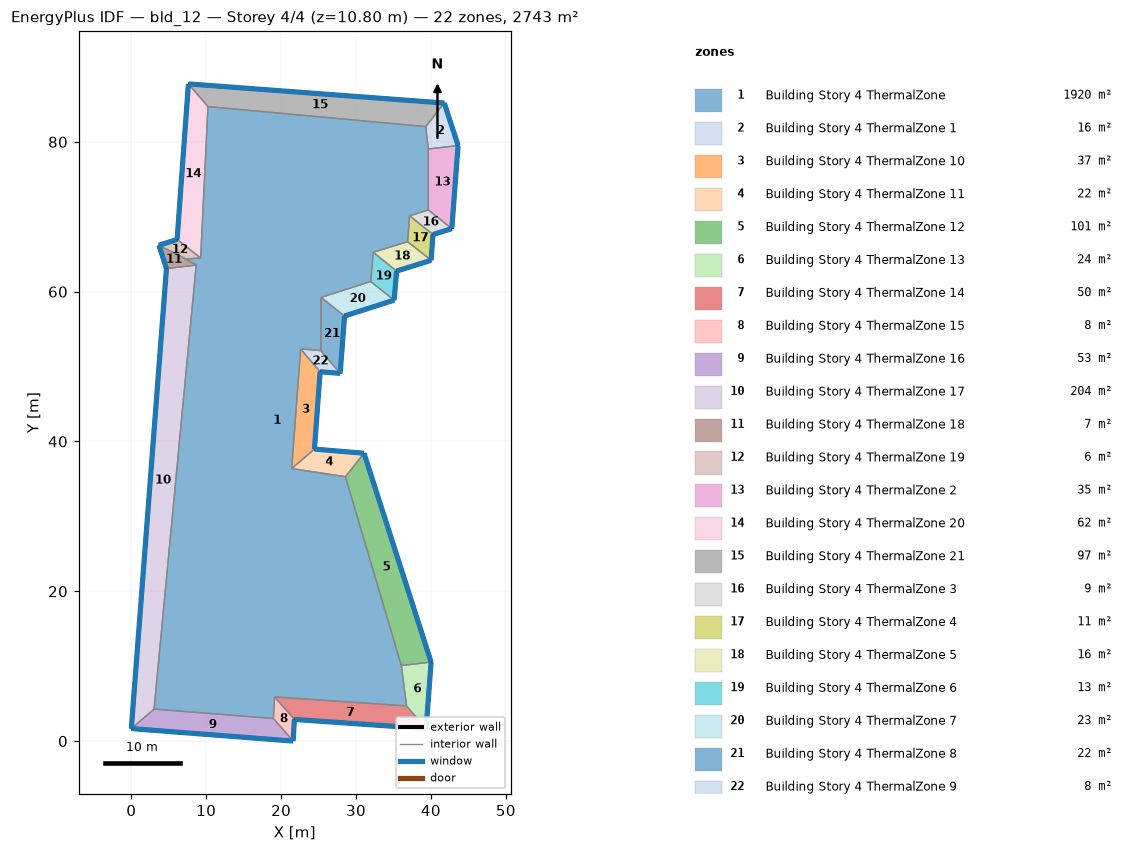
=== STOREY PLAN SPEC (per zone: floor XY polygon, exterior-wall plan segments, windows/doors) ===
zone 1: Building Story 4 ThermalZone  (1920.3 m²)
  floor: (39.31, 82.04) (39.65, 79.04) (39.66, 70.91) (37.15, 70.13) (36.89, 66.68) (32.30, 65.25) (31.96, 61.36) (25.33, 59.23) (25.29, 52.13) (22.60, 52.35) (21.41, 36.38) (28.58, 35.30) (36.05, 10.08) (36.74, 4.69) (19.13, 5.89) (18.97, 3.01) (3.04, 4.27) (8.66, 63.55) (7.24, 64.37) (9.26, 64.50) (10.23, 84.71)
  interior walls: 21
zone 2: Building Story 4 ThermalZone 1  (15.9 m²)
  floor: (41.78, 85.18) (43.63, 79.52) (39.65, 79.04) (39.31, 82.04)
  exterior wall: (43.63, 79.52) – (41.78, 85.18)  [6.0 m]
    window: (43.62, 79.54) – (41.79, 85.16)  [6.4 m²]
  interior walls: 3
zone 3: Building Story 4 ThermalZone 10  (37.3 m²)
  floor: (25.20, 49.31) (24.45, 38.98) (21.41, 36.38) (22.60, 52.35)
  exterior wall: (24.45, 38.98) – (25.20, 49.31)  [10.4 m]
    window: (24.45, 39.01) – (25.20, 49.29)  [11.2 m²]
  interior walls: 3
zone 4: Building Story 4 ThermalZone 11  (22.0 m²)
  floor: (24.45, 38.98) (31.07, 38.43) (28.58, 35.30) (21.41, 36.38)
  exterior wall: (31.07, 38.43) – (24.45, 38.98)  [6.6 m]
    window: (31.04, 38.43) – (24.48, 38.98)  [7.2 m²]
  interior walls: 3
zone 5: Building Story 4 ThermalZone 12  (100.6 m²)
  floor: (31.07, 38.43) (40.03, 10.55) (36.05, 10.08) (28.58, 35.30)
  exterior wall: (40.03, 10.55) – (31.07, 38.43)  [29.3 m]
    window: (40.02, 10.57) – (31.07, 38.40)  [31.6 m²]
  interior walls: 3
zone 6: Building Story 4 ThermalZone 13  (23.5 m²)
  floor: (40.03, 10.55) (39.36, 1.67) (36.74, 4.69) (36.05, 10.08)
  exterior wall: (39.36, 1.67) – (40.03, 10.55)  [8.9 m]
    window: (39.36, 1.69) – (40.02, 10.53)  [9.6 m²]
  interior walls: 3
zone 7: Building Story 4 ThermalZone 14  (49.9 m²)
  floor: (39.36, 1.67) (21.77, 2.89) (19.13, 5.89) (36.74, 4.69)
  exterior wall: (21.77, 2.89) – (39.36, 1.67)  [17.6 m]
    window: (21.80, 2.89) – (39.33, 1.67)  [19.0 m²]
  interior walls: 3
zone 8: Building Story 4 ThermalZone 15  (8.1 m²)
  floor: (21.77, 2.89) (21.60, 0.00) (18.97, 3.01) (19.13, 5.89)
  exterior wall: (21.60, 0.00) – (21.77, 2.89)  [2.9 m]
    window: (21.61, 0.03) – (21.77, 2.86)  [3.1 m²]
  interior walls: 3
zone 9: Building Story 4 ThermalZone 16  (53.0 m²)
  floor: (21.60, 0.00) (0.00, 1.67) (3.04, 4.27) (18.97, 3.01)
  exterior wall: (0.00, 1.67) – (21.60, 0.00)  [21.7 m]
    window: (0.03, 1.66) – (21.58, 0.00)  [23.4 m²]
  interior walls: 3
zone 10: Building Story 4 ThermalZone 17  (203.6 m²)
  floor: (0.00, 1.67) (4.69, 63.08) (8.66, 63.55) (3.04, 4.27)
  exterior wall: (4.69, 63.08) – (0.00, 1.67)  [61.6 m]
    window: (4.69, 63.06) – (0.00, 1.69)  [66.5 m²]
  interior walls: 3
zone 11: Building Story 4 ThermalZone 18  (6.6 m²)
  floor: (4.69, 63.08) (3.68, 66.19) (7.24, 64.37) (8.66, 63.55)
  exterior wall: (3.68, 66.19) – (4.69, 63.08)  [3.3 m]
    window: (3.69, 66.17) – (4.68, 63.11)  [3.5 m²]
  interior walls: 3
zone 12: Building Story 4 ThermalZone 19  (6.3 m²)
  floor: (3.68, 66.19) (6.11, 66.97) (9.26, 64.50) (7.24, 64.37)
  exterior wall: (6.11, 66.97) – (3.68, 66.19)  [2.5 m]
    window: (6.09, 66.96) – (3.71, 66.20)  [2.8 m²]
  interior walls: 3
zone 13: Building Story 4 ThermalZone 2  (34.6 m²)
  floor: (43.63, 79.52) (42.79, 68.41) (39.66, 70.91) (39.65, 79.04)
  exterior wall: (42.79, 68.41) – (43.63, 79.52)  [11.1 m]
    window: (42.79, 68.44) – (43.62, 79.49)  [12.0 m²]
  interior walls: 3
zone 14: Building Story 4 ThermalZone 20  (62.4 m²)
  floor: (6.11, 66.97) (7.62, 87.74) (10.23, 84.71) (9.26, 64.50)
  exterior wall: (7.62, 87.74) – (6.11, 66.97)  [20.8 m]
    window: (7.62, 87.71) – (6.11, 66.99)  [22.5 m²]
  interior walls: 3
zone 15: Building Story 4 ThermalZone 21  (97.4 m²)
  floor: (7.62, 87.74) (41.78, 85.18) (39.31, 82.04) (10.23, 84.71)
  exterior wall: (41.78, 85.18) – (7.62, 87.74)  [34.3 m]
    window: (41.76, 85.19) – (7.65, 87.74)  [37.0 m²]
  interior walls: 3
zone 16: Building Story 4 ThermalZone 3  (8.7 m²)
  floor: (42.79, 68.41) (40.28, 67.64) (37.15, 70.13) (39.66, 70.91)
  exterior wall: (40.28, 67.64) – (42.79, 68.41)  [2.6 m]
    window: (40.30, 67.64) – (42.76, 68.41)  [2.8 m²]
  interior walls: 3
zone 17: Building Story 4 ThermalZone 4  (11.4 m²)
  floor: (40.28, 67.64) (40.03, 64.19) (36.89, 66.68) (37.15, 70.13)
  exterior wall: (40.03, 64.19) – (40.28, 67.64)  [3.5 m]
    window: (40.03, 64.22) – (40.27, 67.61)  [3.7 m²]
  interior walls: 3
zone 18: Building Story 4 ThermalZone 5  (15.9 m²)
  floor: (40.03, 64.19) (35.42, 62.75) (32.30, 65.25) (36.89, 66.68)
  exterior wall: (35.42, 62.75) – (40.03, 64.19)  [4.8 m]
    window: (35.44, 62.76) – (40.00, 64.19)  [5.2 m²]
  interior walls: 3
zone 19: Building Story 4 ThermalZone 6  (13.0 m²)
  floor: (35.42, 62.75) (35.08, 58.86) (31.96, 61.36) (32.30, 65.25)
  exterior wall: (35.08, 58.86) – (35.42, 62.75)  [3.9 m]
    window: (35.09, 58.89) – (35.42, 62.72)  [4.2 m²]
  interior walls: 3
zone 20: Building Story 4 ThermalZone 7  (23.1 m²)
  floor: (35.08, 58.86) (28.47, 56.75) (25.33, 59.23) (31.96, 61.36)
  exterior wall: (28.47, 56.75) – (35.08, 58.86)  [6.9 m]
    window: (28.49, 56.76) – (35.06, 58.85)  [7.5 m²]
  interior walls: 3
zone 21: Building Story 4 ThermalZone 8  (22.0 m²)
  floor: (28.47, 56.75) (27.88, 49.09) (25.29, 52.13) (25.33, 59.23)
  exterior wall: (27.88, 49.09) – (28.47, 56.75)  [7.7 m]
    window: (27.89, 49.11) – (28.47, 56.73)  [8.3 m²]
  interior walls: 3
zone 22: Building Story 4 ThermalZone 9  (7.6 m²)
  floor: (27.88, 49.09) (25.20, 49.31) (22.60, 52.35) (25.29, 52.13)
  exterior wall: (25.20, 49.31) – (27.88, 49.09)  [2.7 m]
    window: (25.23, 49.31) – (27.86, 49.09)  [2.9 m²]
  interior walls: 3

=== DERIVED (storey summary) ===
Building: bld_12
Storey: 4 of 4  (floor level z = 10.80 m)
Storey gross floor area: 2743.2 m²
Zones on this storey: 22
  - Building Story 4 ThermalZone: floor 1920.3 m²
  - Building Story 4 ThermalZone 1: floor 15.9 m²; exterior wall 6.0 m (21.4 m²); 1 window(s) 6.4 m²; WWR 30.0%
  - Building Story 4 ThermalZone 10: floor 37.3 m²; exterior wall 10.4 m (37.3 m²); 1 window(s) 11.2 m²; WWR 30.0%
  - Building Story 4 ThermalZone 11: floor 22.0 m²; exterior wall 6.6 m (23.9 m²); 1 window(s) 7.2 m²; WWR 30.0%
  - Building Story 4 ThermalZone 12: floor 100.6 m²; exterior wall 29.3 m (105.4 m²); 1 window(s) 31.6 m²; WWR 30.0%
  - Building Story 4 ThermalZone 13: floor 23.5 m²; exterior wall 8.9 m (32.1 m²); 1 window(s) 9.6 m²; WWR 30.0%
  - Building Story 4 ThermalZone 14: floor 49.9 m²; exterior wall 17.6 m (63.5 m²); 1 window(s) 19.0 m²; WWR 30.0%
  - Building Story 4 ThermalZone 15: floor 8.1 m²; exterior wall 2.9 m (10.4 m²); 1 window(s) 3.1 m²; WWR 30.0%
  - Building Story 4 ThermalZone 16: floor 53.0 m²; exterior wall 21.7 m (78.0 m²); 1 window(s) 23.4 m²; WWR 30.0%
  - Building Story 4 ThermalZone 17: floor 203.6 m²; exterior wall 61.6 m (221.7 m²); 1 window(s) 66.5 m²; WWR 30.0%
  - Building Story 4 ThermalZone 18: floor 6.6 m²; exterior wall 3.3 m (11.8 m²); 1 window(s) 3.5 m²; WWR 30.0%
  - Building Story 4 ThermalZone 19: floor 6.3 m²; exterior wall 2.5 m (9.2 m²); 1 window(s) 2.8 m²; WWR 30.0%
  - Building Story 4 ThermalZone 2: floor 34.6 m²; exterior wall 11.1 m (40.1 m²); 1 window(s) 12.0 m²; WWR 30.0%
  - Building Story 4 ThermalZone 20: floor 62.4 m²; exterior wall 20.8 m (75.0 m²); 1 window(s) 22.5 m²; WWR 30.0%
  - Building Story 4 ThermalZone 21: floor 97.4 m²; exterior wall 34.3 m (123.3 m²); 1 window(s) 37.0 m²; WWR 30.0%
  - Building Story 4 ThermalZone 3: floor 8.7 m²; exterior wall 2.6 m (9.5 m²); 1 window(s) 2.8 m²; WWR 30.0%
  - Building Story 4 ThermalZone 4: floor 11.4 m²; exterior wall 3.5 m (12.4 m²); 1 window(s) 3.7 m²; WWR 30.0%
  - Building Story 4 ThermalZone 5: floor 15.9 m²; exterior wall 4.8 m (17.4 m²); 1 window(s) 5.2 m²; WWR 30.0%
  - Building Story 4 ThermalZone 6: floor 13.0 m²; exterior wall 3.9 m (14.0 m²); 1 window(s) 4.2 m²; WWR 30.0%
  - Building Story 4 ThermalZone 7: floor 23.1 m²; exterior wall 6.9 m (25.0 m²); 1 window(s) 7.5 m²; WWR 30.0%
  - Building Story 4 ThermalZone 8: floor 22.0 m²; exterior wall 7.7 m (27.7 m²); 1 window(s) 8.3 m²; WWR 30.0%
  - Building Story 4 ThermalZone 9: floor 7.6 m²; exterior wall 2.7 m (9.7 m²); 1 window(s) 2.9 m²; WWR 30.0%
Zone adjacency: (none detected)